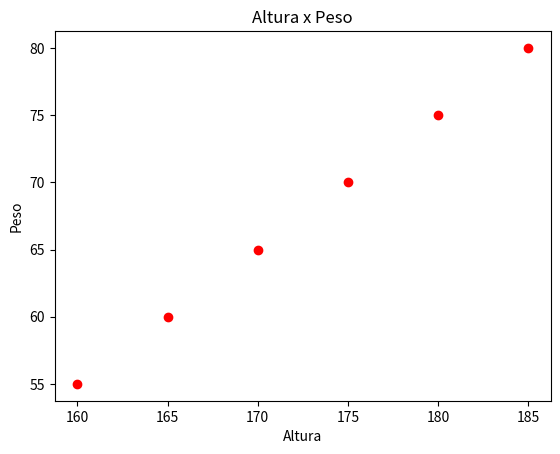

Generate this figure with matplotlib:
import matplotlib.pyplot as plt

alturas = [160, 165, 170, 175, 180, 185]
pesos = [55, 60, 65, 70, 75, 80]

plt.scatter(alturas, pesos, color='red')
plt.title("Altura x Peso")
plt.xlabel("Altura")
plt.ylabel("Peso")
plt.show()